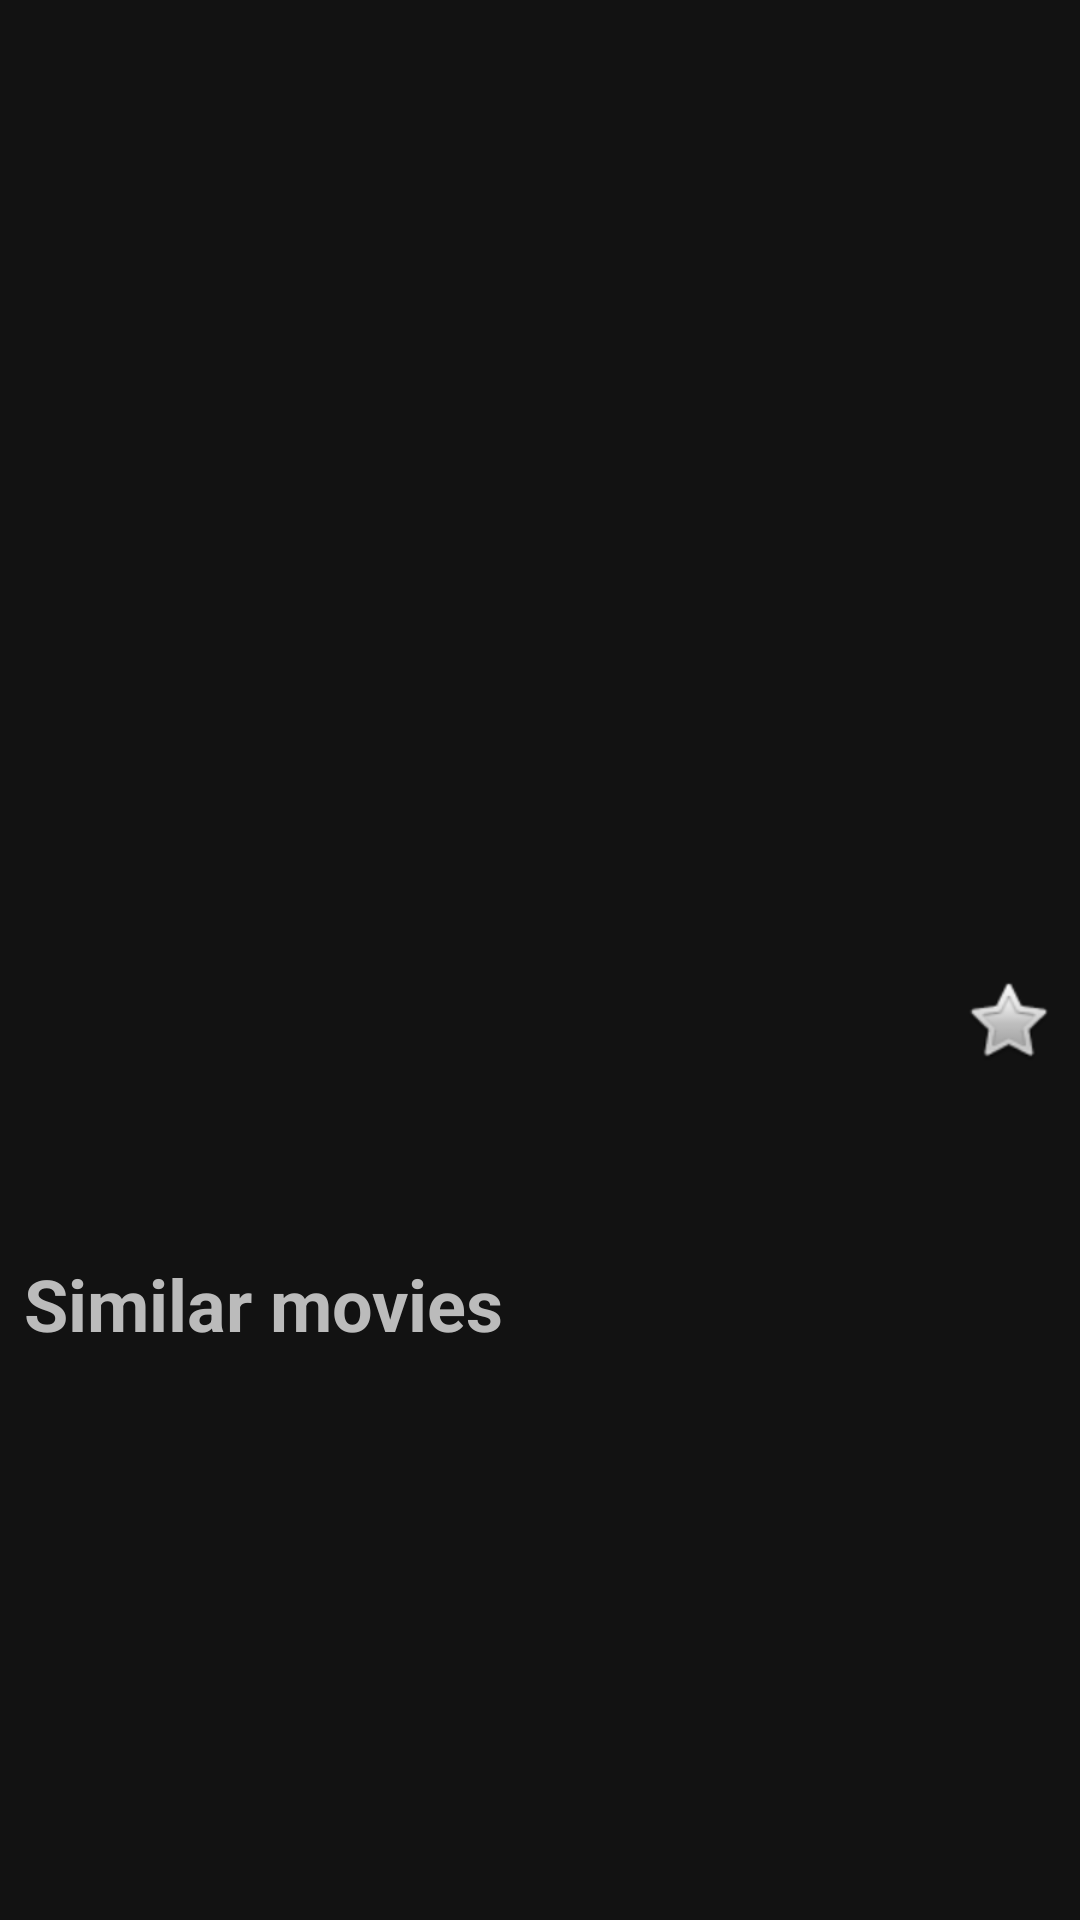

Write the Android layout XML for this screen, with the resource values it uses.
<!-- AndroidManifest.xml: application theme AppTheme -->
<!-- res/layout/activity_details.xml -->
<?xml version="1.0" encoding="utf-8"?>
<androidx.constraintlayout.widget.ConstraintLayout xmlns:android="http://schemas.android.com/apk/res/android"
    xmlns:app="http://schemas.android.com/apk/res-auto"
    android:layout_width="match_parent"
    android:layout_height="match_parent"
    xmlns:tools="http://schemas.android.com/tools">

    <ScrollView
        android:id="@+id/scrollView2"
        android:layout_width="match_parent"
        android:layout_height="match_parent"
        android:layout_marginTop="8dp"
        tools:layout_editor_absoluteX="0dp">

        <androidx.constraintlayout.widget.ConstraintLayout
            android:id="@+id/scrollView_ConstrantLayout"
            android:layout_width="match_parent"
            android:layout_height="wrap_content">

            <ImageView
                android:id="@+id/image_poster"
                android:layout_width="0dp"
                android:layout_height="300dp"
                android:layout_marginStart="8dp"
                android:layout_marginTop="8dp"
                android:layout_marginEnd="8dp"
                android:contentDescription="@string/image_poster"
                app:layout_constraintEnd_toEndOf="parent"
                app:layout_constraintStart_toStartOf="parent"
                app:layout_constraintTop_toTopOf="parent"
                tools:src="@sample/image"
                tools:srcCompat="@tools:sample/avatars" />

            <TextView
                android:id="@+id/text_title"
                android:layout_width="0dp"
                android:layout_height="wrap_content"
                android:layout_marginStart="8dp"
                android:layout_marginTop="8dp"
                android:layout_marginEnd="8dp"
                android:textSize="24sp"
                android:textStyle="bold"
                app:layout_constraintEnd_toStartOf="@+id/image_star"
                app:layout_constraintStart_toStartOf="parent"
                app:layout_constraintTop_toBottomOf="@+id/image_poster" />

            <ImageView
                android:id="@+id/image_star"
                android:layout_width="wrap_content"
                android:layout_height="wrap_content"
                android:layout_marginTop="8dp"
                android:layout_marginEnd="8dp"
                app:layout_constraintEnd_toEndOf="parent"
                app:layout_constraintTop_toBottomOf="@+id/image_poster"
                app:srcCompat="@android:drawable/btn_star" />

            <TextView
                android:id="@+id/text_voteaverage"
                android:layout_width="0dp"
                android:layout_height="wrap_content"
                android:layout_marginStart="8dp"
                android:layout_marginTop="8dp"
                android:layout_marginEnd="8dp"
                app:layout_constraintEnd_toStartOf="@+id/text_imdbid"
                app:layout_constraintStart_toStartOf="parent"
                app:layout_constraintTop_toBottomOf="@+id/text_title" />

            <TextView
                android:id="@+id/text_imdbid"
                android:layout_width="wrap_content"
                android:layout_height="wrap_content"
                android:layout_marginTop="8dp"
                android:layout_marginEnd="8dp"
                android:textDirection="rtl"
                app:layout_constraintEnd_toEndOf="parent"
                app:layout_constraintTop_toBottomOf="@+id/text_title" />

            <TextView
                android:id="@+id/text_overview"
                android:layout_width="0dp"
                android:layout_height="wrap_content"
                android:layout_marginStart="8dp"
                android:layout_marginTop="8dp"
                android:layout_marginEnd="8dp"
                android:textSize="14sp"
                app:layout_constraintEnd_toEndOf="parent"
                app:layout_constraintStart_toStartOf="parent"
                app:layout_constraintTop_toBottomOf="@+id/text_voteaverage" />

            <TextView
                android:id="@+id/text_similar"
                android:layout_width="0dp"
                android:layout_height="wrap_content"
                android:layout_marginStart="8dp"
                android:layout_marginTop="8dp"
                android:layout_marginEnd="8dp"
                android:text="@string/page_similar"
                android:textSize="24sp"
                android:textStyle="bold"
                app:layout_constraintEnd_toEndOf="parent"
                app:layout_constraintStart_toStartOf="parent"
                app:layout_constraintTop_toBottomOf="@+id/text_overview" />

            <GridView
                android:id="@+id/grid_similar"
                android:layout_width="0dp"
                android:layout_height="wrap_content"
                android:layout_marginStart="8dp"
                android:layout_marginTop="8dp"
                android:layout_marginEnd="8dp"
                android:layout_marginBottom="8dp"
                android:numColumns="3"
                android:stretchMode="columnWidth"
                app:layout_constraintTop_toBottomOf="@+id/text_similar"
                app:layout_constraintBottom_toBottomOf="parent"
                app:layout_constraintEnd_toEndOf="parent"
                app:layout_constraintStart_toStartOf="parent" />

        </androidx.constraintlayout.widget.ConstraintLayout>
    </ScrollView>


</androidx.constraintlayout.widget.ConstraintLayout>
<!-- resources referenced by this layout -->
<resources>
  <string name="image_poster">Poster-image of the movie</string>
  <string name="page_similar">Similar movies</string>
  <style name="AppTheme" parent="Theme.AppCompat.Light.DarkActionBar">
          
          <item name="colorPrimary">@color/colorPrimary</item>
          <item name="colorPrimaryDark">@color/colorPrimaryDark</item>
          <item name="colorAccent">@color/colorAccent</item>
          <item name="android:windowBackground">@color/colorPrimaryDark</item>
          <item name="android:textColor">@color/colorText</item>
      </style>
  <color name="colorPrimary">#323232</color>
  <color name="colorPrimaryDark">#121212</color>
  <color name="colorAccent">#8A8A8A</color>
  <color name="colorText">#BBBBBB</color>
</resources>
